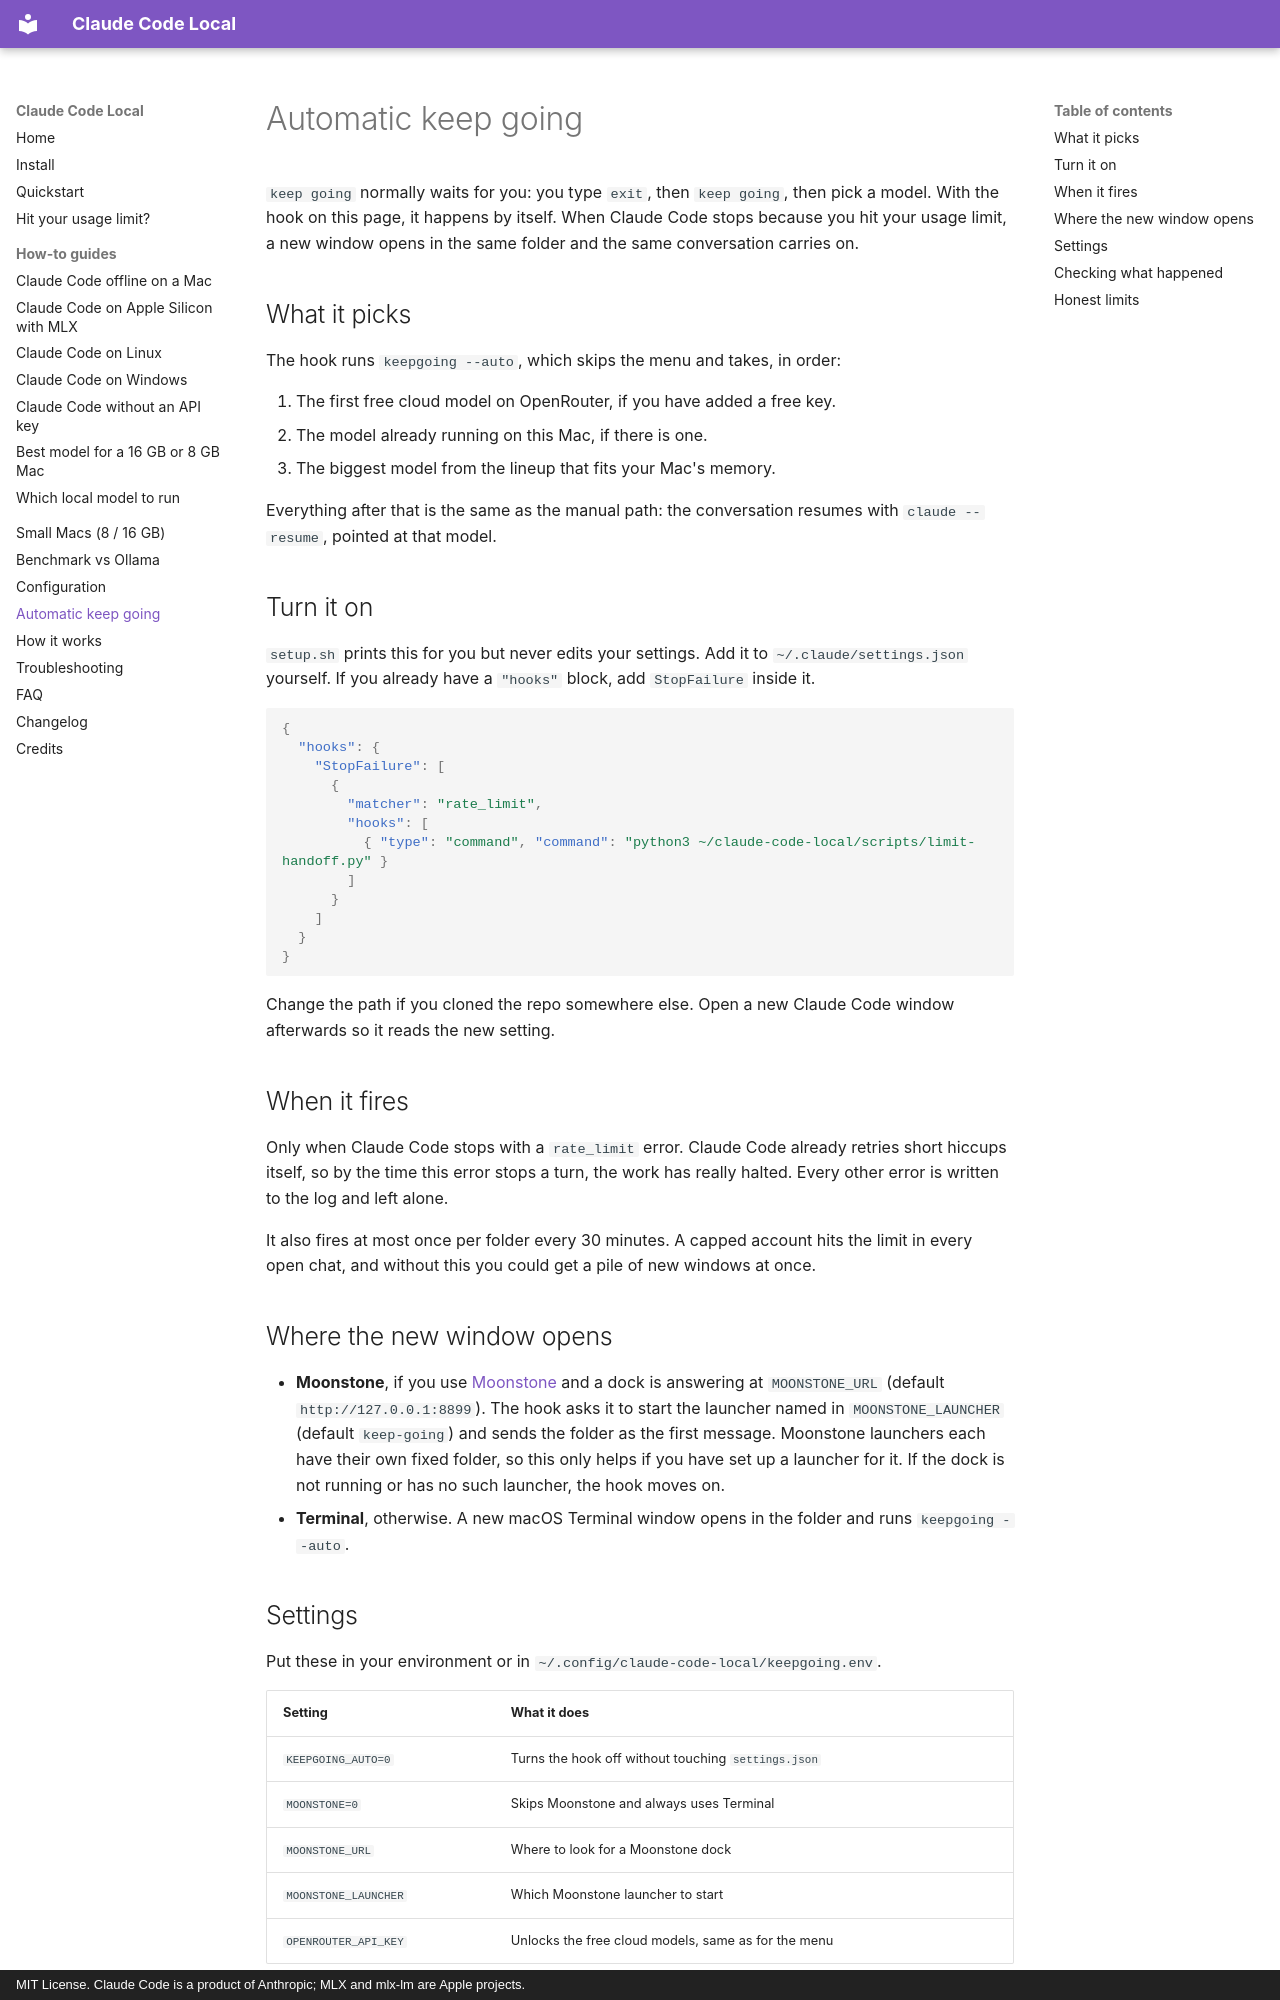

repository: nicedreamzapp/claude-code-local · page: AUTO-HANDOFF/index.html · generator: mkdocs · copyright: MIT License. Claude Code is a product of Anthropic; MLX and mlx-lm are Apple projects.

---
title: Automatic keep going when Claude hits a usage limit
description: >-
  A Claude Code hook that notices when you hit your usage limit and carries the
  same conversation on with a free cloud model or a model on your Mac.
---

# Automatic keep going

`keep going` normally waits for you: you type `exit`, then `keep going`, then pick a model. With the
hook on this page, it happens by itself. When Claude Code stops because you hit your usage limit, a
new window opens in the same folder and the same conversation carries on.

## What it picks

The hook runs `keepgoing --auto`, which skips the menu and takes, in order:

1. The first free cloud model on OpenRouter, if you have added a free key.
2. The model already running on this Mac, if there is one.
3. The biggest model from the lineup that fits your Mac's memory.

Everything after that is the same as the manual path: the conversation resumes with
`claude --resume`, pointed at that model.

## Turn it on

`setup.sh` prints this for you but never edits your settings. Add it to `~/.claude/settings.json`
yourself. If you already have a `"hooks"` block, add `StopFailure` inside it.

```json
{
  "hooks": {
    "StopFailure": [
      {
        "matcher": "rate_limit",
        "hooks": [
          { "type": "command", "command": "python3 ~/claude-code-local/scripts/limit-handoff.py" }
        ]
      }
    ]
  }
}
```

Change the path if you cloned the repo somewhere else. Open a new Claude Code window afterwards so it
reads the new setting.

## When it fires

Only when Claude Code stops with a `rate_limit` error. Claude Code already retries short hiccups
itself, so by the time this error stops a turn, the work has really halted. Every other error is
written to the log and left alone.

It also fires at most once per folder every 30 minutes. A capped account hits the limit in every
open chat, and without this you could get a pile of new windows at once.

## Where the new window opens

- **Moonstone**, if you use [Moonstone](https://github.com/nicedreamzapp/moonstone) and a dock is
  answering at `MOONSTONE_URL` (default `http://127.0.0.1:8899`). The hook asks it to start the
  launcher named in `MOONSTONE_LAUNCHER` (default `keep-going`) and sends the folder as the first
  message. Moonstone launchers each have their own fixed folder, so this only helps if you have set
  up a launcher for it. If the dock is not running or has no such launcher, the hook moves on.
- **Terminal**, otherwise. A new macOS Terminal window opens in the folder and runs
  `keepgoing --auto`.
